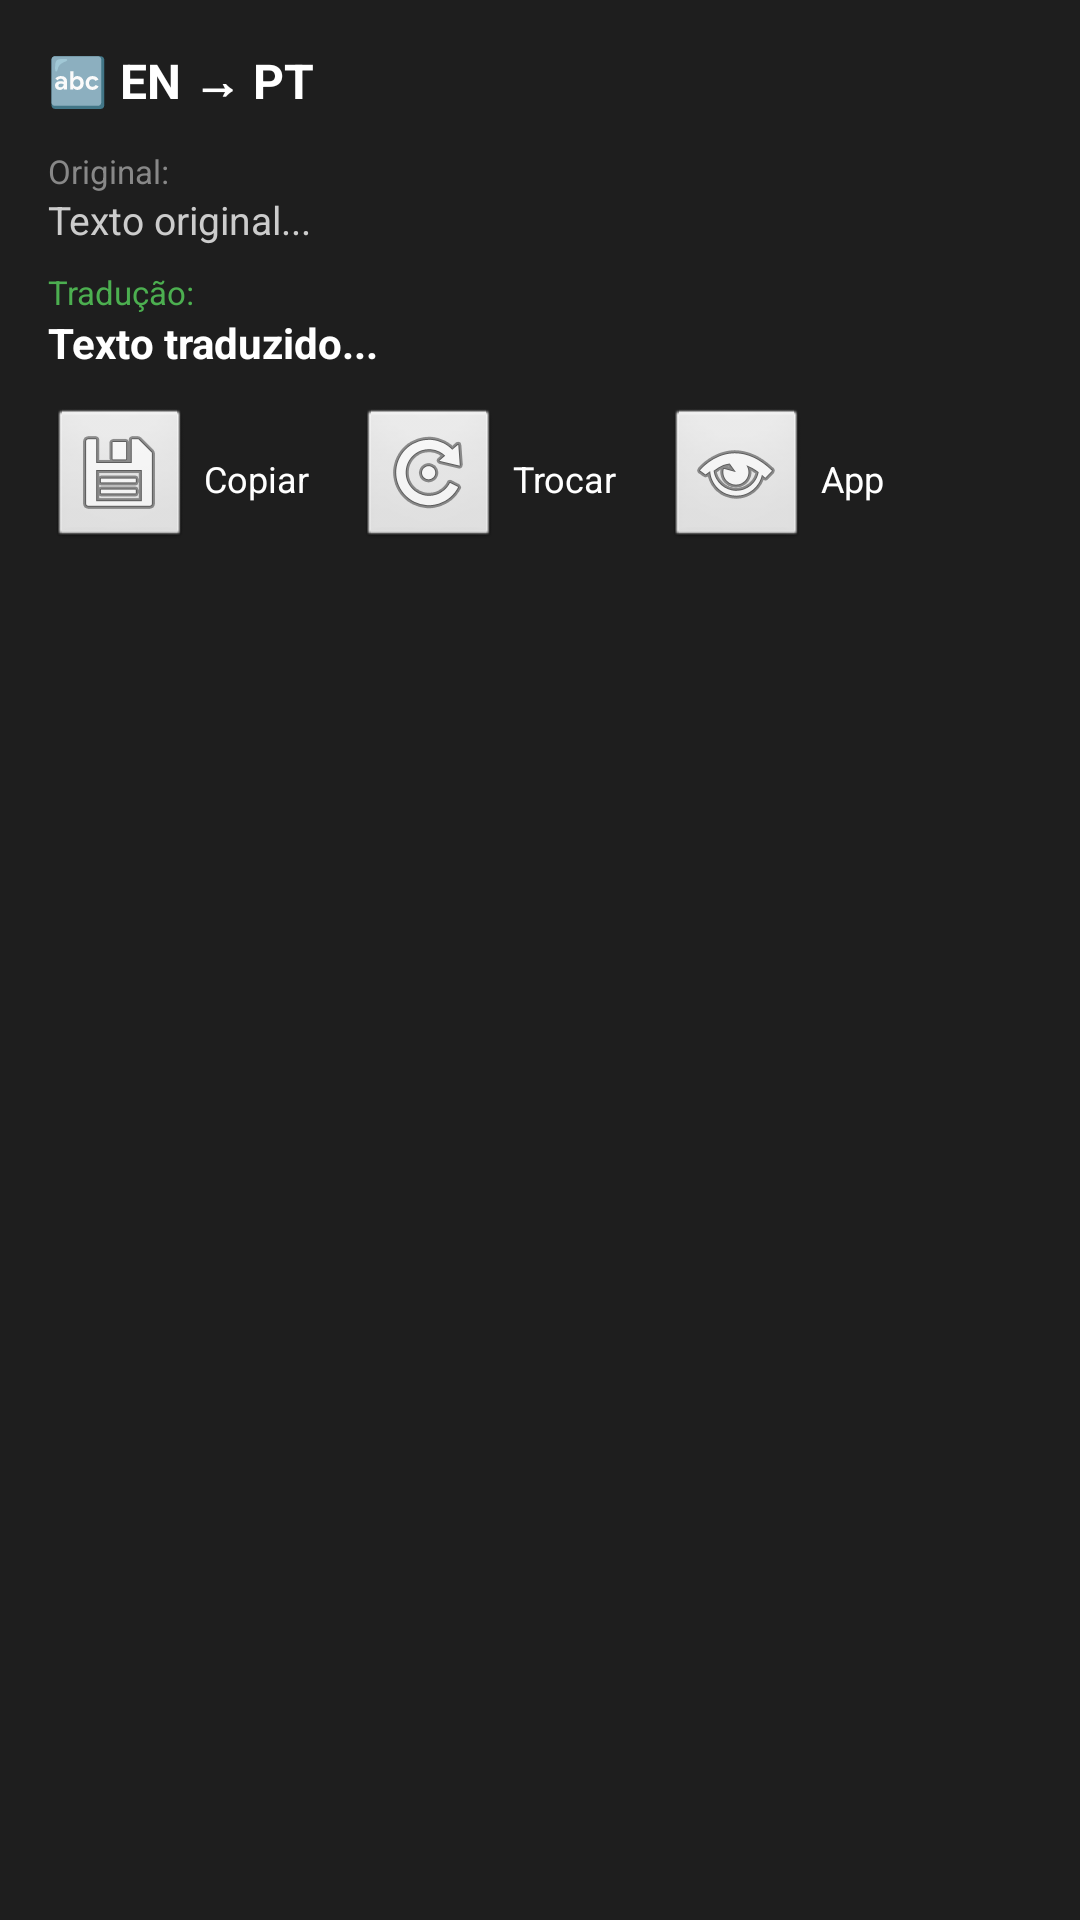

The Android layout XML behind this screen, and the referenced resources:
<!-- AndroidManifest.xml: application theme AppTheme -->
<!-- res/layout/notification_translation_expanded.xml -->
<?xml version="1.0" encoding="utf-8"?>
<LinearLayout xmlns:android="http://schemas.android.com/apk/res/android"
    android:layout_width="match_parent"
    android:layout_height="wrap_content"
    android:orientation="vertical"
    android:padding="16dp"
    android:background="#1E1E1E">

    
    <TextView
        android:id="@+id/txtTitle"
        android:layout_width="match_parent"
        android:layout_height="wrap_content"
        android:text="🔤 EN → PT"
        android:textSize="16sp"
        android:textStyle="bold"
        android:textColor="#FFFFFF"/>

    
    <TextView
        android:id="@+id/txtSourceLabel"
        android:layout_width="match_parent"
        android:layout_height="wrap_content"
        android:layout_marginTop="12dp"
        android:text="Original:"
        android:textSize="11sp"
        android:textColor="#888888"/>

    <TextView
        android:id="@+id/txtSource"
        android:layout_width="match_parent"
        android:layout_height="wrap_content"
        android:text="Texto original..."
        android:textSize="13sp"
        android:textColor="#CCCCCC"
        android:maxLines="3"
        android:ellipsize="end"/>

    
    <TextView
        android:id="@+id/txtResultLabel"
        android:layout_width="match_parent"
        android:layout_height="wrap_content"
        android:layout_marginTop="8dp"
        android:text="Tradução:"
        android:textSize="11sp"
        android:textColor="#4CAF50"/>

    <TextView
        android:id="@+id/txtResult"
        android:layout_width="match_parent"
        android:layout_height="wrap_content"
        android:text="Texto traduzido..."
        android:textSize="14sp"
        android:textStyle="bold"
        android:textColor="#FFFFFF"
        android:maxLines="4"
        android:ellipsize="end"/>

    
    <LinearLayout
        android:layout_width="match_parent"
        android:layout_height="wrap_content"
        android:layout_marginTop="12dp"
        android:orientation="horizontal"
        android:gravity="center_vertical">

        <ImageButton
            android:id="@+id/btnCopy"
            android:layout_width="48dp"
            android:layout_height="48dp"
            android:src="@android:drawable/ic_menu_save"
            android:background="@android:drawable/btn_default"
            android:contentDescription="Copiar"/>

        <TextView
            android:layout_width="wrap_content"
            android:layout_height="wrap_content"
            android:layout_marginStart="4dp"
            android:text="Copiar"
            android:textSize="12sp"
            android:textColor="#FFFFFF"/>

        <View
            android:layout_width="16dp"
            android:layout_height="1dp"/>

        <ImageButton
            android:id="@+id/btnSwap"
            android:layout_width="48dp"
            android:layout_height="48dp"
            android:src="@android:drawable/ic_menu_rotate"
            android:background="@android:drawable/btn_default"
            android:contentDescription="Trocar"/>

        <TextView
            android:layout_width="wrap_content"
            android:layout_height="wrap_content"
            android:layout_marginStart="4dp"
            android:text="Trocar"
            android:textSize="12sp"
            android:textColor="#FFFFFF"/>

        <View
            android:layout_width="16dp"
            android:layout_height="1dp"/>

        <ImageButton
            android:id="@+id/btnOpen"
            android:layout_width="48dp"
            android:layout_height="48dp"
            android:src="@android:drawable/ic_menu_view"
            android:background="@android:drawable/btn_default"
            android:contentDescription="Abrir app"/>

        <TextView
            android:layout_width="wrap_content"
            android:layout_height="wrap_content"
            android:layout_marginStart="4dp"
            android:text="App"
            android:textSize="12sp"
            android:textColor="#FFFFFF"/>
    </LinearLayout>

</LinearLayout>
<!-- resources referenced by this layout -->
<resources>
  <style name="AppTheme" parent="Theme.Material3.Light.NoActionBar">
          <item name="colorPrimary">#4CAF50</item>
          <item name="colorPrimaryVariant">#388E3C</item>
          <item name="colorOnPrimary">#FFFFFF</item>
          <item name="colorSecondary">#03DAC5</item>
          <item name="colorSecondaryVariant">#018786</item>
          <item name="colorOnSecondary">#000000</item>
          <item name="android:statusBarColor">#4CAF50</item>
          <item name="android:windowBackground">@android:color/white</item>
          
          <item name="colorSurface">@android:color/white</item>
          <item name="colorSurfaceVariant">#F5F5F5</item>
          <item name="colorOnSurface">#212121</item>
          <item name="colorOnSurfaceVariant">#757575</item>
          <item name="colorOutline">#E0E0E0</item>
          <item name="colorError">#B00020</item>
      </style>
</resources>
